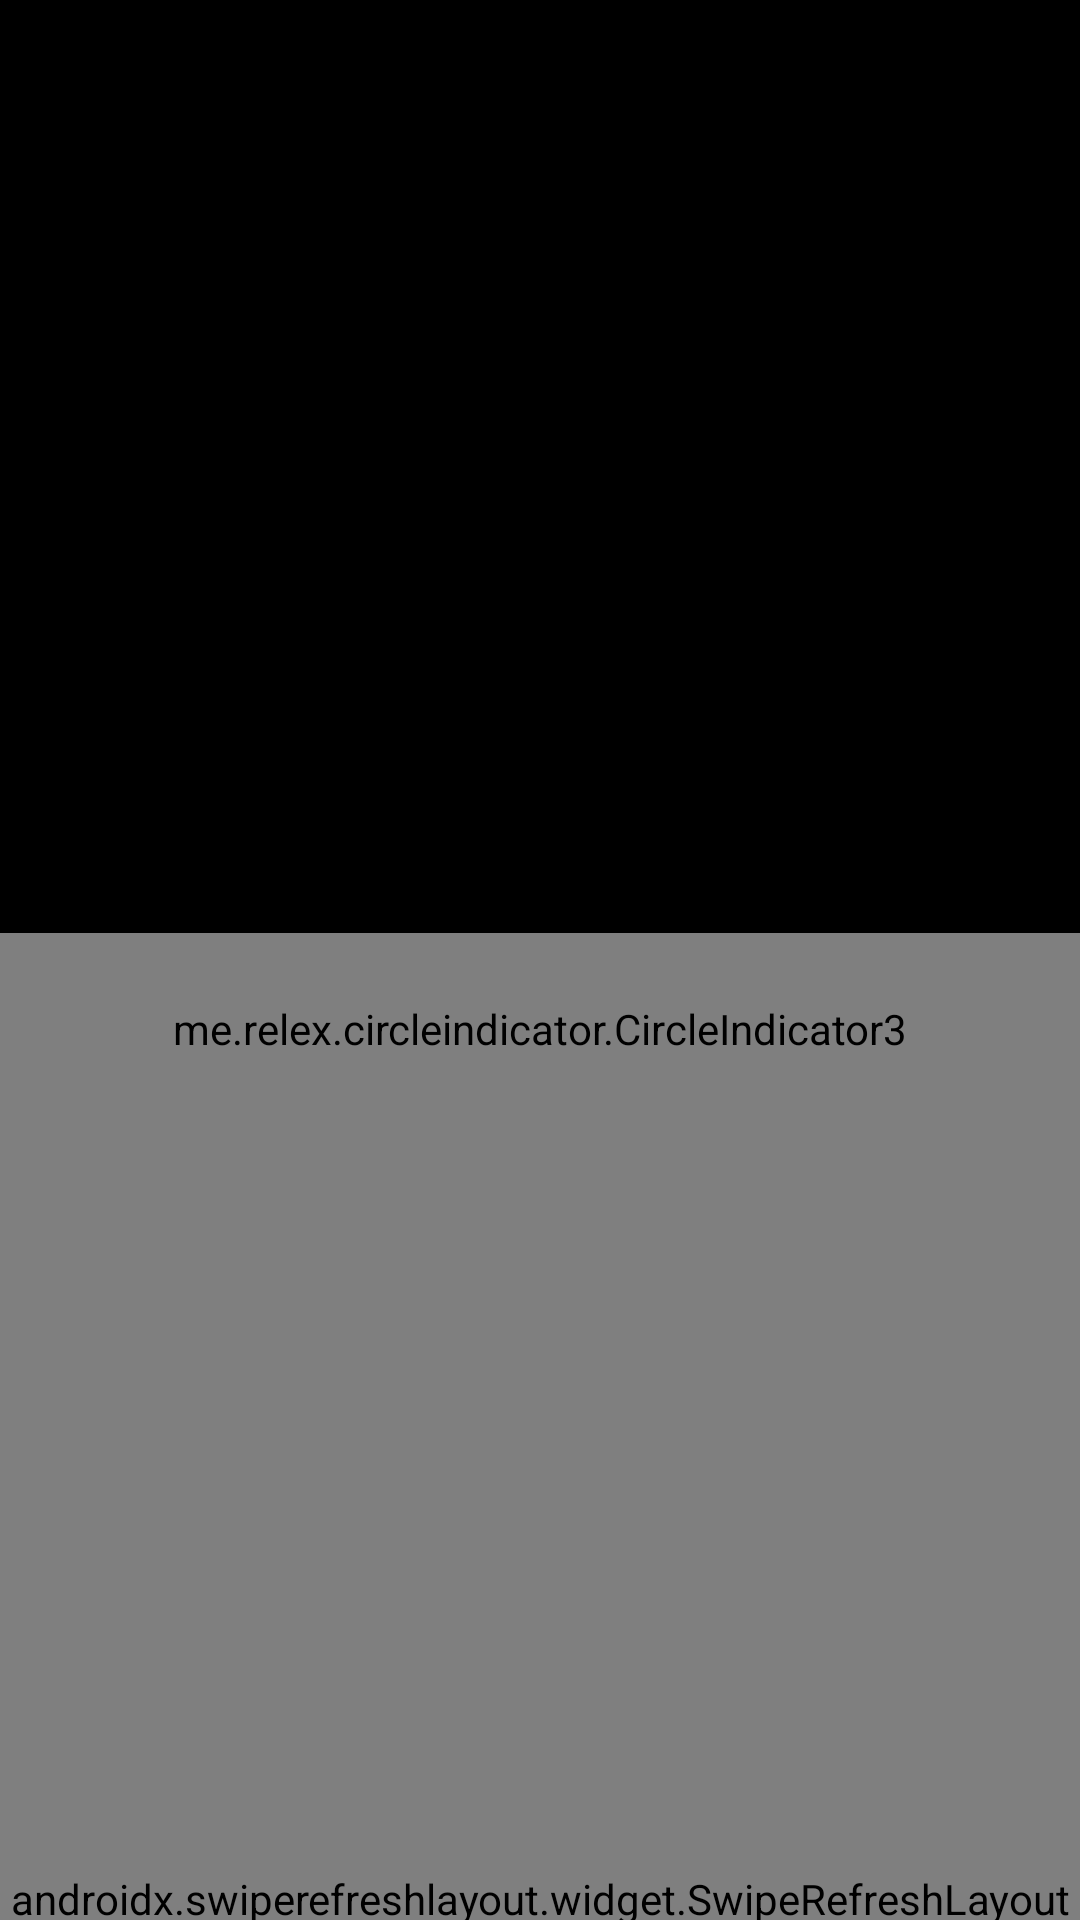

Here is an Android app screen rendered from its layout file. Give the layout XML and the strings, colors and styles it references.
<!-- AndroidManifest.xml: application theme Theme.BeinConnectTestCase -->
<!-- res/layout/fragment_home.xml -->
<?xml version="1.0" encoding="utf-8"?>
<layout xmlns:android="http://schemas.android.com/apk/res/android"
    xmlns:app="http://schemas.android.com/apk/res-auto"
    xmlns:tools="http://schemas.android.com/tools">

    <data>

    </data>

    <androidx.constraintlayout.widget.ConstraintLayout
        android:layout_width="match_parent"
        android:layout_height="match_parent">

        <androidx.coordinatorlayout.widget.CoordinatorLayout
            android:layout_width="match_parent"
            android:layout_height="match_parent">

            <com.google.android.material.appbar.AppBarLayout
                android:id="@+id/appBarLayout"
                android:layout_width="match_parent"
                android:layout_height="wrap_content"
                android:fitsSystemWindows="true">

                <com.google.android.material.appbar.CollapsingToolbarLayout
                    android:layout_width="match_parent"
                    android:layout_height="375dp"
                    android:fitsSystemWindows="true"
                    app:contentScrim="@color/black"
                    android:background="@color/black"
                    app:layout_scrollFlags="scroll|snap|exitUntilCollapsed"
                    app:titleEnabled="false">

                    <FrameLayout
                        android:layout_width="match_parent"
                        android:layout_height="match_parent"
                        android:foreground="@drawable/movies_pager_foreground">

                        <androidx.viewpager2.widget.ViewPager2
                            android:id="@+id/viewpager"
                            android:layout_width="match_parent"
                            android:layout_height="match_parent"
                            android:background="@color/black" />

                    </FrameLayout>

                    <me.relex.circleindicator.CircleIndicator3
                        android:id="@+id/indicator"
                        android:layout_width="match_parent"
                        android:layout_height="?actionBarSize"
                        android:layout_gravity="bottom"
                        android:background="@drawable/movies_indicator_background" />

                    <androidx.appcompat.widget.Toolbar
                        android:id="@+id/toolbar"
                        style="@style/MovieToolbarStyle"
                        android:layout_width="match_parent"
                        android:layout_height="?actionBarSize"
                        android:layout_marginBottom="60dp"
                        app:layout_collapseMode="pin">

                        <androidx.appcompat.widget.AppCompatTextView
                            android:layout_width="wrap_content"
                            android:layout_height="wrap_content"
                            android:layout_gravity="center"
                            tools:text="Films"
                            android:textColor="@color/white"
                            android:textSize="20sp"
                            android:textStyle="bold" />

                    </androidx.appcompat.widget.Toolbar>

                </com.google.android.material.appbar.CollapsingToolbarLayout>

            </com.google.android.material.appbar.AppBarLayout>

            <androidx.swiperefreshlayout.widget.SwipeRefreshLayout
                android:id="@+id/swipeRefreshLayout"
                android:layout_width="match_parent"
                android:layout_height="match_parent"
                android:background="@color/black"
                app:layout_behavior="com.google.android.material.appbar.AppBarLayout$ScrollingViewBehavior">

                <androidx.recyclerview.widget.RecyclerView
                    android:id="@+id/rvMovies"
                    android:layout_width="match_parent"
                    android:layout_height="match_parent"
                    android:nestedScrollingEnabled="true"
                    app:layout_behavior="com.google.android.material.appbar.AppBarLayout$ScrollingViewBehavior" />

            </androidx.swiperefreshlayout.widget.SwipeRefreshLayout>

        </androidx.coordinatorlayout.widget.CoordinatorLayout>

        <androidx.recyclerview.widget.RecyclerView
            android:id="@+id/rvMoviesGenres"
            android:layout_width="match_parent"
            android:layout_height="?actionBarSize"
            android:layout_marginTop="60dp"
            android:background="@color/white"
            android:backgroundTint="@android:color/transparent"
            app:layout_constraintTop_toTopOf="parent" />

    </androidx.constraintlayout.widget.ConstraintLayout>
</layout>
<!-- resources referenced by this layout -->
<resources>
  <style name="MovieToolbarStyle">
          <item name="popupTheme">@style/ThemeOverlay.AppCompat.Light</item>
          <item name="android:theme">@style/MovieToolbarTheme</item>
          <item name="titleTextAppearance">@style/MovieTitleTextAppearance</item>
          <item name="subtitleTextAppearance">@style/MovieSubTitleTextAppearance</item>
      </style>
  <style name="Theme.BeinConnectTestCase" parent="Base.Theme.BeinConnectTestCase" />
  <style name="MovieToolbarTheme">
          
          <item name="android:textColorPrimary">@color/white</item>
          
          <item name="android:textColorSecondary">@color/white</item>
      </style>
  <style name="MovieTitleTextAppearance" parent="TextAppearance.Widget.AppCompat.Toolbar.Title">
          <item name="android:textSize">18sp</item>
          <item name="android:textColor">@color/white</item>
          <item name="android:textStyle">bold</item>
      </style>
  <style name="MovieSubTitleTextAppearance" parent="TextAppearance.Widget.AppCompat.Toolbar.Subtitle">
          <item name="android:textSize">14sp</item>
          <item name="android:textColor">@color/white</item>
          <item name="android:textStyle">italic</item>
      </style>
  <style name="Base.Theme.BeinConnectTestCase" parent="Theme.Material3.DayNight.NoActionBar">
          
          
      </style>
  <!-- not gathered from this repository: default colours our renderer supplied (Android Studio template values) -->
  <color name="black">#FF000000</color>
  <color name="white">#FFFFFFFF</color>
</resources>
